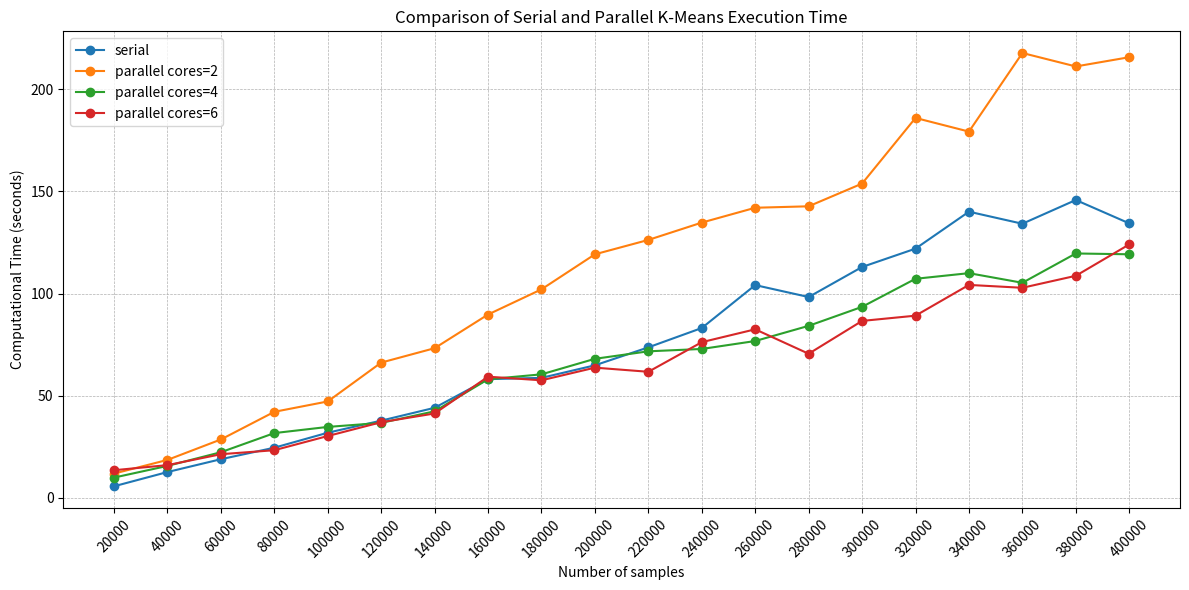
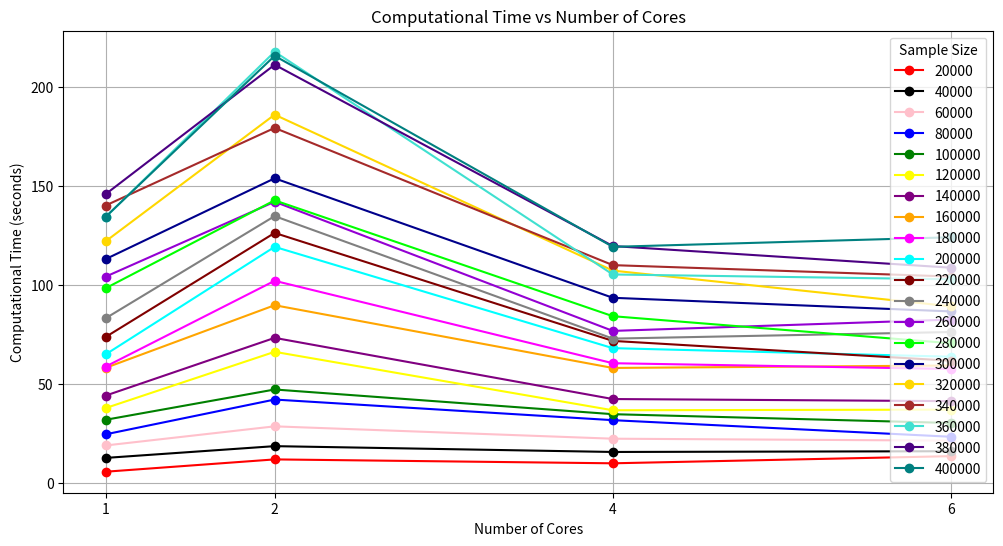
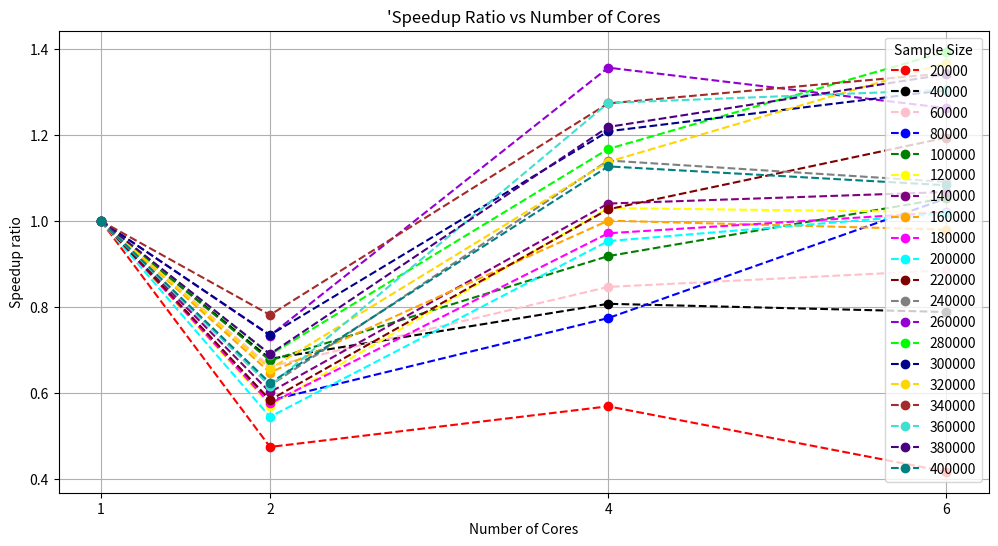
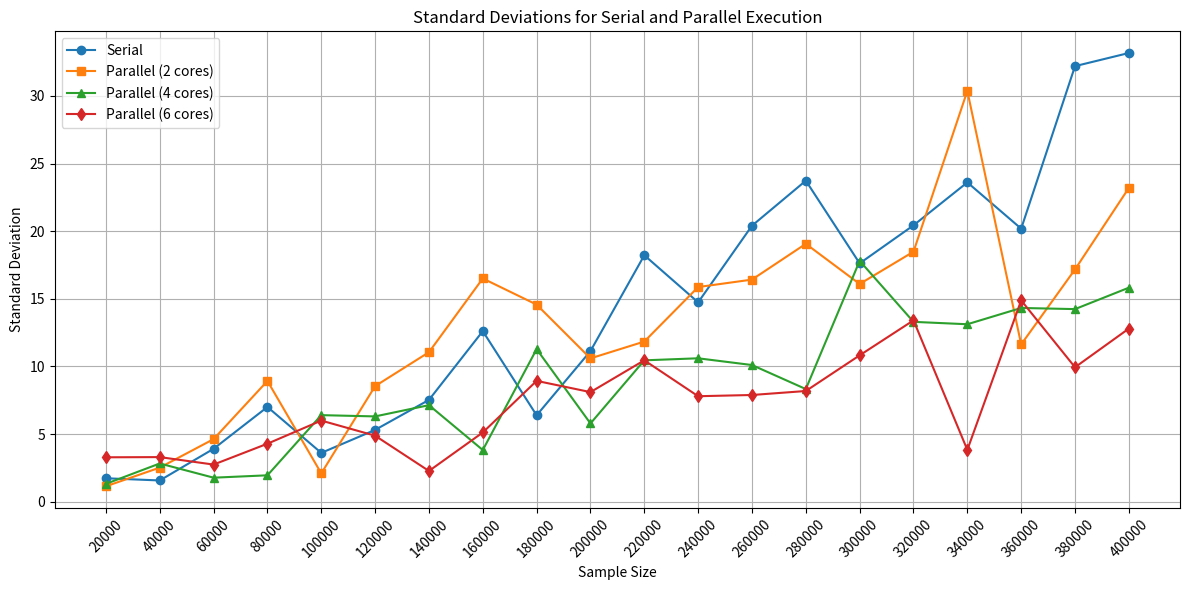

Write the Python code that produced these figures, in order.
#%%

import matplotlib.pyplot as plt

num_samples = list(range(20000, 400001, 20000))

serial_times = [
    5.607531309127808, 12.583468389511108, 18.870247530937196, 24.502358746528625, 
    31.84505989551544, 37.75744295120239, 44.05103559494019, 58.08493332862854, 
    58.70671861171722, 64.85983619689941, 73.65874400138856, 83.12227826118469, 
    104.1515116930008, 98.30478053092956, 113.01561760902405, 122.00383524894714, 
    140.1022866487503, 134.19948275089263, 145.82950146198272, 134.3848307132721]

parallel_times2 = [
    11.831513929367066, 18.530110549926757, 28.537549543380738, 42.078589248657224,
    47.15789585113525, 66.19084701538085, 73.2447934627533, 89.74255919456482,
    102.08152661323547, 119.23286094665528, 126.2778480052948, 134.761954498291,
    142.03520894050598, 142.7414617061615, 153.86818332672118, 186.02605953216553,
    179.3325551509857, 217.83329739570618, 211.2442846775055, 215.76818032264708
]

parallel_times4 = [
    9.863268995285035, 15.589707279205323, 22.29314022064209, 31.66091432571411,
    34.68253440856934, 36.65735673904419, 42.334257459640504, 58.04104056358337,
    60.43719329833984, 68.04528193473816, 71.71291170120239, 72.8673629283905,
    76.75870933532715, 84.19360065460205, 93.49526562690735, 107.23526492118836,
    109.99660968780518, 105.27921504974366, 119.64137229919433, 119.23868675231934
]

parallel_times6 = [
    13.47036008834839, 15.966210556030273, 21.31583113670349, 23.275780820846556,
    30.229065465927125, 36.991486120223996, 41.27166495323181, 59.28370027542114,
    57.51531801223755, 63.71656761169434, 61.68829946517944, 76.19227557182312,
    82.48819813728332, 70.52166566848754, 86.603755235672, 89.17012777328492,
    104.23761653900146, 102.82995047569275, 108.70164470672607, 124.07023897171021
]



comparison_times = {
    "serial": serial_times,
    "parallel cores=2": parallel_times2,
    "parallel cores=4": parallel_times4,
    "parallel cores=6": parallel_times6,
}
 

#EXECUTION TIMES

plt.figure(figsize=(12, 6))

for label, times in comparison_times.items():
    plt.plot(num_samples, times, marker='o', label=label)

plt.xticks(num_samples,labels=[str(x) for x in num_samples], rotation=45)

plt.grid(True, which="both", linestyle="--", linewidth=0.5)
plt.xlabel("Number of samples")
plt.ylabel("Computational Time (seconds)")
plt.title("Comparison of Serial and Parallel K-Means Execution Time")
plt.legend()

plt.tight_layout()
plt.savefig('1new_execution_times_vectors.png')

#SPEEDUP TIMES

# Data: Computational times for different core counts
cores = [1, 2, 4, 6]
computational_times = {}

for i, sample_size in enumerate(num_samples):
    computational_times[str(sample_size)] = [
        serial_times[i],
        parallel_times2[i],
        parallel_times4[i],
        parallel_times6[i],
    ]

colors = ['red', 'black', 'pink', 'blue', 'green', 'yellow', 'purple', 'orange', 'magenta', 'cyan', 'maroon', 'gray' , 'darkviolet', 'lime',  'darkblue', 'gold', 'brown', 'turquoise', 'indigo', 'teal' ]

plt.figure(figsize=(12, 6))

for sample_size, color in zip(computational_times.keys(), colors):
    plt.plot(cores, computational_times[sample_size], marker='o', label=sample_size, color=color)

plt.xlabel("Number of Cores")
plt.ylabel("Computational Time (seconds)")
plt.title("Computational Time vs Number of Cores")
plt.xticks(cores)  
plt.grid(True)
plt.legend(title="Sample Size", loc="upper right")

plt.savefig("new_execution_time_speedup_graph.png")

#SPEEDUP RATIO with num cores

# Calculating speedup ratios
speedup_ratios_2 = [serial / parallel for serial, parallel in zip(serial_times, parallel_times2)]
speedup_ratios_4 = [serial / parallel for serial, parallel in zip(serial_times, parallel_times4)]
speedup_ratios_6 = [serial / parallel for serial, parallel in zip(serial_times, parallel_times6)]

speedup_data = {}
for i, sample_size in enumerate(num_samples):
    speedup_data[str(sample_size)] = [
        1,  # Speedup ratio for serial (baseline)
        speedup_ratios_2[i],
        speedup_ratios_4[i],
        speedup_ratios_6[i],
    ]

plt.figure(figsize=(12, 6))

for sample_size, color in zip(speedup_data.keys(), colors):
    plt.plot(cores, speedup_data[sample_size], label=sample_size, color=color, marker='o', linestyle='--')

plt.xlabel("Number of Cores")
plt.ylabel("Speedup ratio")
plt.title("'Speedup Ratio vs Number of Cores")
plt.xticks(cores) 
plt.grid(True)
plt.legend(title="Sample Size", loc="upper right")

plt.savefig('new_speedup_ratio_vectors.png')


# STANDARD DEVIATION 

serial_std = [
    1.73579275816028, 1.5733909580738172, 3.9148045480402933, 7.007347841915894, 3.611325824645847,
    5.311799408864379, 7.528745102185198, 12.612890922578064, 6.389622467287949, 11.139867448269245,
    18.223360225955616, 14.741602946715819, 20.40769132385745, 23.736366650961287, 17.62246607432707,
    20.434941682107418, 23.609391578370083, 20.188369432912666, 32.203661023281605, 33.17589971699843
]

parallel_std2 = [
    1.1434304485908104, 2.524253571773661, 4.629278178715665, 8.929922660824403, 2.0954969464779127,
    8.548452140818515, 11.055945773740621, 16.507203340786486, 14.573968081263567, 10.598397561410478,
    11.842661783781892, 15.872291036087054, 16.422711645115353, 19.068363732886663, 16.099458939763462,
    18.485895899343195, 30.373482723298427, 11.632122191085573, 17.175608270023375, 23.19988063775493
]

parallel_std4 = [
    1.322712878224731, 2.828595608068253, 1.778617226048316, 1.9544148248289588, 6.402156949867595,
    6.3082556414469115, 7.1407806890325345, 3.823910734771505, 11.28215842879015, 5.787370955878898,
    10.45483529356258, 10.605166962939883, 10.107247237733926, 8.330721618782613, 17.80909459020303,
    13.299342582578705, 13.122329938593078, 14.326975619644639, 14.241574554059866, 15.82489384459312
]

parallel_std6 = [
    3.2859018089238354, 3.300312202759963, 2.7484518265158484, 4.2912666148181025, 6.000312353498098,
    4.88275790283918, 2.2751372638286096, 5.121459537450531, 8.935732523018059, 8.105539370523982,
    10.457498673565182, 7.801301253070284, 7.892224895517364, 8.186696685048101, 10.824418956008708,
    13.410255506204235, 3.834545427468142, 14.886413286601869, 9.940634661789698, 12.801696283760975
]


# Plotting std devs
plt.figure(figsize=(12, 6))
plt.plot(num_samples, serial_std, label="Serial", marker='o')
plt.plot(num_samples, parallel_std2, label="Parallel (2 cores)", marker='s')
plt.plot(num_samples, parallel_std4, label="Parallel (4 cores)", marker='^')
plt.plot(num_samples, parallel_std6, label="Parallel (6 cores)", marker='d')

plt.xlabel("Sample Size")
plt.ylabel("Standard Deviation")
plt.title("Standard Deviations for Serial and Parallel Execution")
plt.legend()
plt.grid(True)

plt.xticks(num_samples, labels=[str(x) for x in num_samples], rotation=45)
plt.tight_layout()
plt.savefig('std_devs_vectors.png')


# %%

# %%
